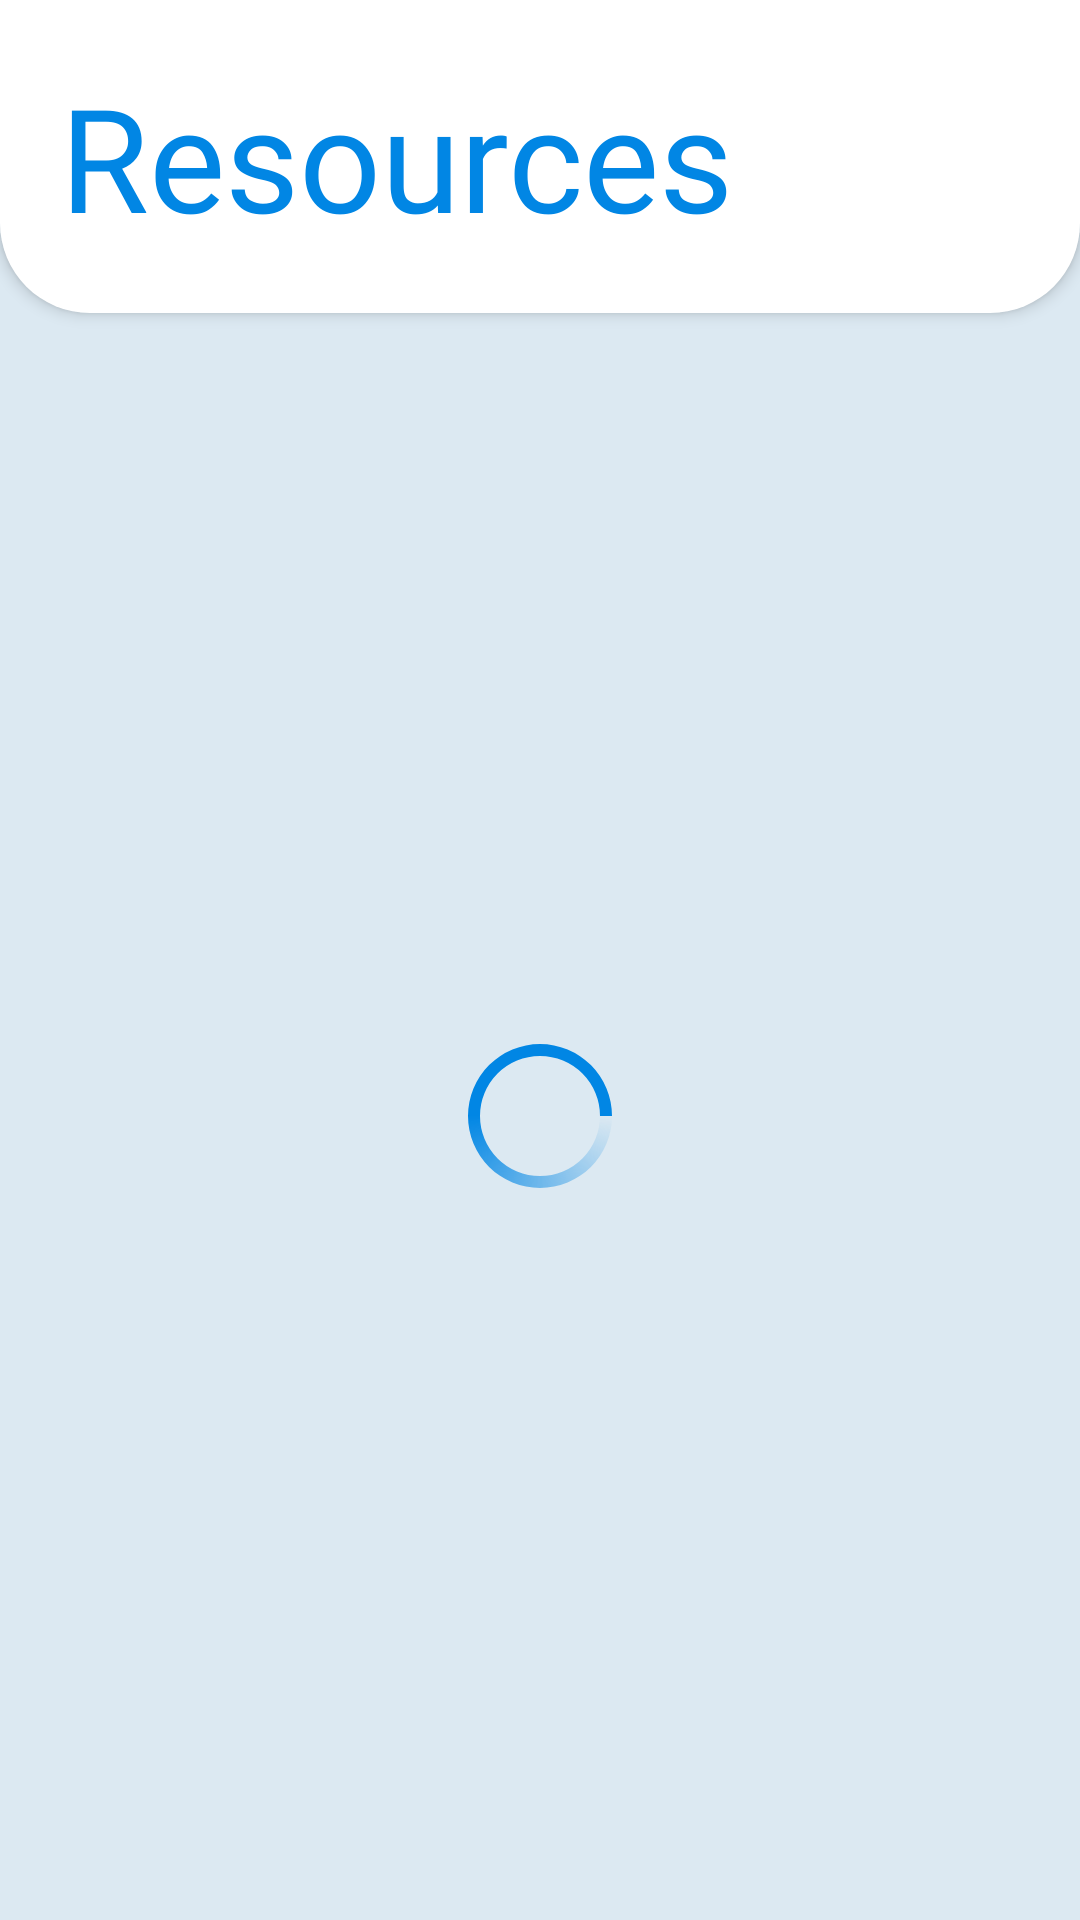

Produce the Android XML layout that renders to this screen, including the resource entries it uses.
<!-- AndroidManifest.xml: application theme Theme.Examiner -->
<!-- res/layout/fragment_resource.xml -->
<?xml version="1.0" encoding="utf-8"?>
<LinearLayout xmlns:android="http://schemas.android.com/apk/res/android"
    xmlns:tools="http://schemas.android.com/tools"
    android:layout_width="match_parent"
    android:layout_height="match_parent"
    android:background="@color/blue_sc"
    android:orientation="vertical"
    tools:context=".Fragment.ResourceFragment">

    <LinearLayout
        android:layout_width="match_parent"
        android:layout_height="wrap_content"
        android:background="@drawable/white_radius_bottom_bg"
        android:elevation="3dp"
        android:orientation="vertical"
        android:padding="20dp">

        <TextView
            android:layout_width="match_parent"
            android:layout_height="wrap_content"
            android:fontFamily="@font/barlow_semibold"
            android:text="Resources"
            android:textColor="@color/blue_pr"
            android:textSize="48sp"
            tools:ignore="HardcodedText" />

    </LinearLayout>

    <ProgressBar
        android:id="@+id/resource_progress_bar"
        android:layout_width="wrap_content"
        android:layout_height="match_parent"
        android:layout_gravity="center"
        android:layout_margin="50dp"
        android:indeterminateDrawable="@drawable/progress_drawable" />

    <ListView
        android:id="@+id/res_list"
        android:layout_width="match_parent"
        android:layout_height="0dp"
        android:layout_marginStart="20dp"
        android:layout_marginEnd="20dp"
        android:layout_weight="1"
        android:clipToPadding="false"
        android:divider="@color/transparent"
        android:dividerHeight="10dp"
        android:paddingTop="20dp"
        android:paddingBottom="20dp"
        android:scrollbars="none"
        android:stackFromBottom="true"
        android:visibility="gone" />

</LinearLayout>
<!-- resources referenced by this layout -->
<resources>
  <color name="blue_pr">#0186E4</color>
  <color name="blue_sc">#DCE9F2</color>
  <color name="transparent">#00FFFFFF</color>
  <!-- drawable progress_drawable (drawable) -->
  <?xml version="1.0" encoding="utf-8"?>
  <rotate xmlns:android="http://schemas.android.com/apk/res/android"
      android:duration="1000"
      android:fromDegrees="0"
      android:pivotX="50%"
      android:pivotY="50%"
      android:toDegrees="360" >
  
      <shape
          android:innerRadius="20dp"
          android:shape="ring"
          android:thickness="4dp"
          android:useLevel="false" >
          <size
              android:height="48dp"
              android:width="48dp" />
  
          <gradient
              android:centerColor="@color/blue_pr"
              android:centerY="0.5"
              android:endColor="@color/blue_pr"
              android:startColor="#00ec7e2a"
              android:type="sweep"
              android:useLevel="false" />
      </shape>
  
  </rotate>
  <!-- drawable white_radius_bottom_bg (drawable) -->
  <?xml version="1.0" encoding="utf-8"?>
  <shape
      xmlns:android="http://schemas.android.com/apk/res/android"
      android:shape="rectangle">
      <solid android:color="@color/white_pr"/>
      <corners
          android:bottomRightRadius="30dp"
          android:bottomLeftRadius="30dp"/>
  </shape>
  <style name="Theme.Examiner" parent="Base.Theme.Examiner" />
  <color name="white_pr">#FFFFFFFF</color>
  <style name="Base.Theme.Examiner" parent="Theme.AppCompat.Light.NoActionBar">
          
          
      </style>
</resources>
